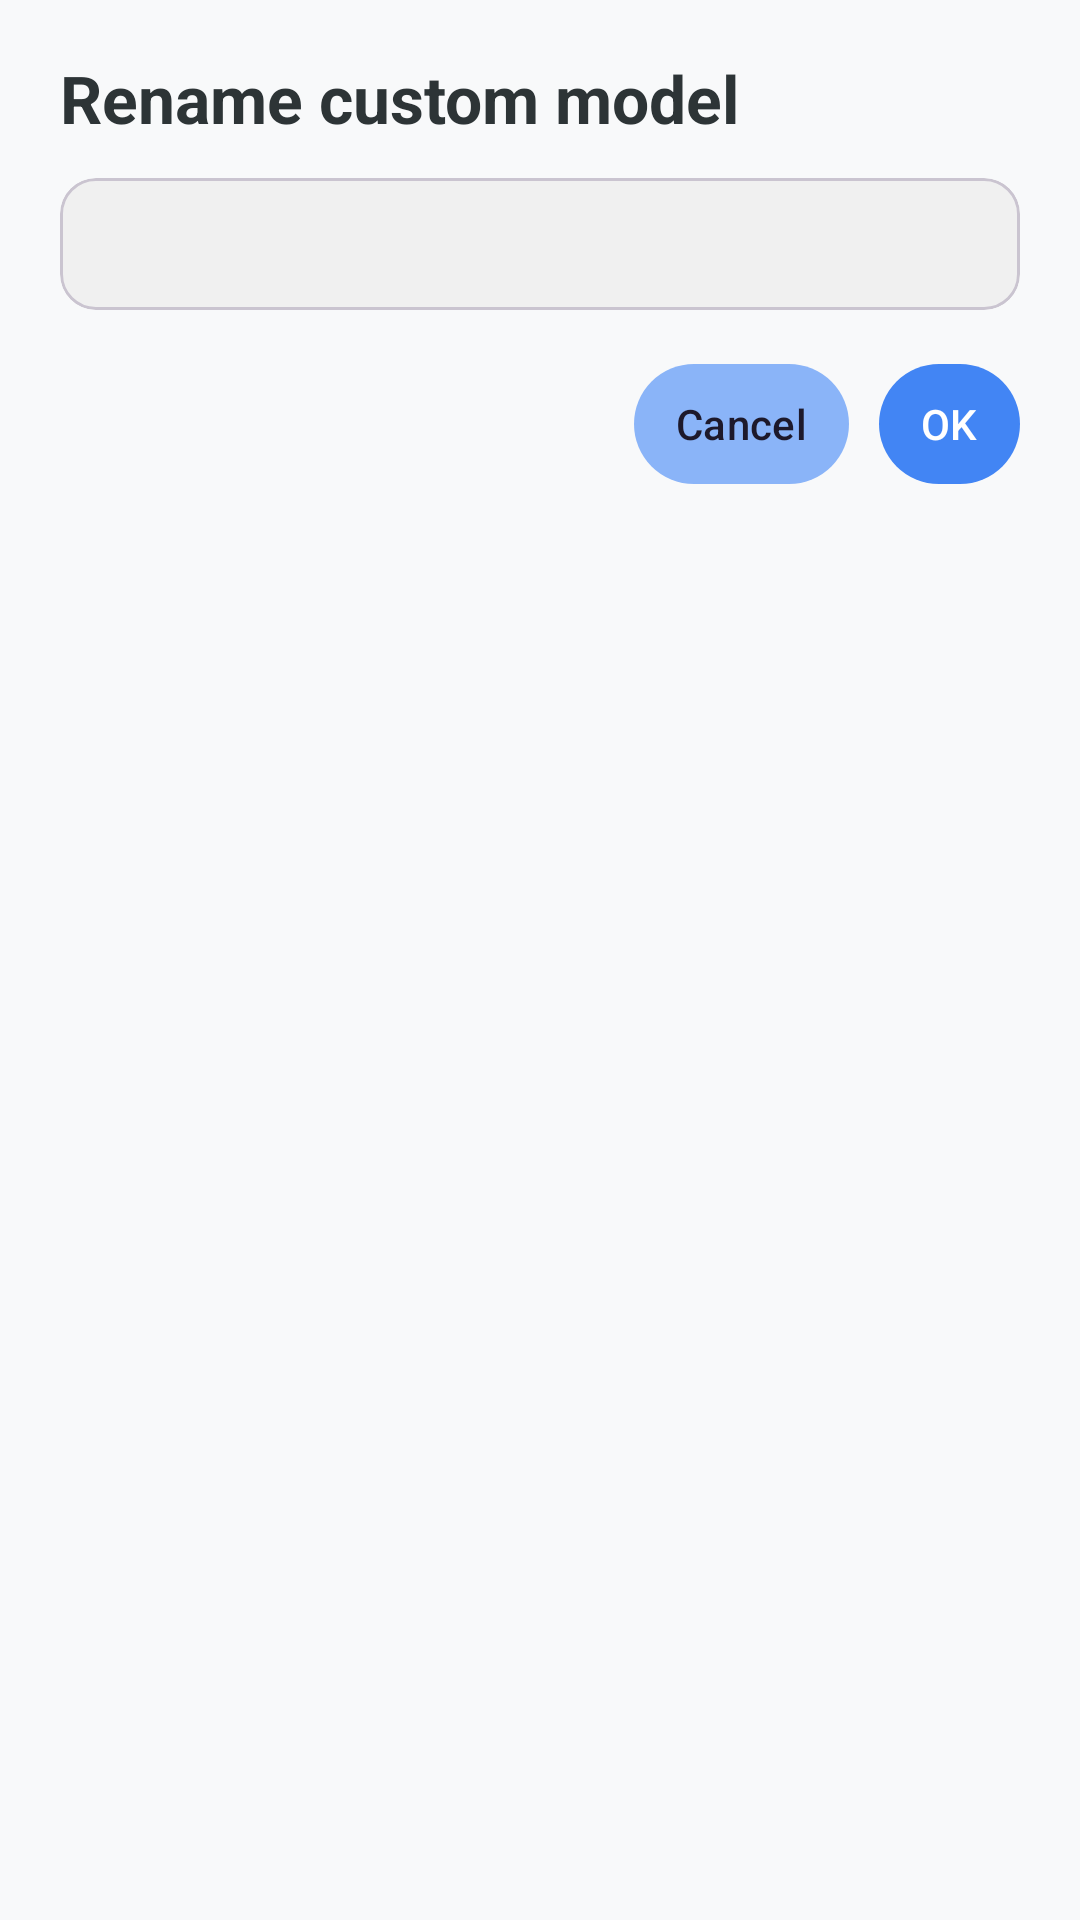

This screen was rendered from an Android layout file. Write that file and the resources it references.
<!-- AndroidManifest.xml: application theme Theme.KGPT -->
<!-- res/layout/dialog_rename_custom_submodel.xml -->
<?xml version="1.0" encoding="utf-8"?>
<LinearLayout xmlns:android="http://schemas.android.com/apk/res/android"
    xmlns:app="http://schemas.android.com/apk/res-auto"
    android:layout_width="match_parent"
    android:layout_height="wrap_content"
    android:orientation="vertical"
    android:paddingHorizontal="20dp"
    android:paddingTop="18dp"
    android:paddingBottom="12dp">

    <TextView
        android:id="@+id/tv_title"
        android:layout_width="match_parent"
        android:layout_height="wrap_content"
        android:text="@string/ui_rename_custom_model"
        android:textAppearance="?attr/textAppearanceTitleLarge"
        android:textStyle="bold"
        android:textColor="?attr/colorOnSurface" />

    <com.google.android.material.card.MaterialCardView
        android:id="@+id/card_input"
        android:layout_width="match_parent"
        android:layout_height="44dp"
        android:layout_marginTop="12dp"
        app:cardBackgroundColor="?attr/colorSurfaceVariant"
        app:cardCornerRadius="12dp"
        app:cardElevation="0dp"
        app:strokeColor="?attr/colorOutlineVariant"
        app:strokeWidth="1dp">

        <EditText
            android:id="@+id/et_name"
            android:layout_width="match_parent"
            android:layout_height="match_parent"
            android:background="@null"
            android:gravity="center_vertical"
            android:inputType="text"
            android:maxLines="1"
            android:paddingHorizontal="12dp"
            android:textColor="?attr/colorOnSurface"
            android:textColorHint="?attr/colorOnSurfaceVariant"
            android:textSize="14sp" />

    </com.google.android.material.card.MaterialCardView>

    <LinearLayout
        android:layout_width="match_parent"
        android:layout_height="wrap_content"
        android:layout_marginTop="14dp"
        android:gravity="end"
        android:orientation="horizontal">

        <com.google.android.material.button.MaterialButton
            android:id="@+id/btn_cancel"
            style="@style/Widget.Material3.Button.TonalButton"
            android:layout_width="wrap_content"
            android:layout_height="wrap_content"
            android:insetLeft="0dp"
            android:insetRight="0dp"
            android:minWidth="0dp"
            android:paddingHorizontal="14dp"
            android:text="@string/btn_cancel" />

        <com.google.android.material.button.MaterialButton
            android:id="@+id/btn_ok"
            style="@style/Widget.Material3.Button"
            android:layout_width="wrap_content"
            android:layout_height="wrap_content"
            android:layout_marginStart="10dp"
            android:insetLeft="0dp"
            android:insetRight="0dp"
            android:minWidth="0dp"
            android:paddingHorizontal="14dp"
            android:text="@string/btn_ok" />

    </LinearLayout>

</LinearLayout>
<!-- resources referenced by this layout -->
<resources>
  <string name="btn_cancel">Cancel</string>
  <string name="btn_ok">OK</string>
  <string name="ui_rename_custom_model">Rename custom model</string>
  <color name="primary">#4285F4</color>
  <color name="primary_light">#D2E3FC</color>
  <color name="white">#FFFFFFFF</color>
  <color name="accent">#1967D2</color>
  <color name="accent_dark">#8AB4F8</color>
  <color name="background_light">#F8F9FA</color>
  <color name="surface_light">#FFFFFF</color>
  <color name="text_primary_light">#2D3436</color>
  <color name="chip_bg_default">#F0F0F0</color>
  <color name="container_background">@color/container_background_light</color>
  <color name="surface_variant">#F0F0F0</color>
  <style name="Widget.KGPT.Slider" parent="Widget.MaterialComponents.Slider">
          
          <item name="thumbRadius">4dp</item>
      </style>
  <style name="TextAppearance.KGPT.DisplayLarge" parent="TextAppearance.Material3.DisplayLarge">
          <item name="android:textColor">?attr/colorOnSurface</item>
      </style>
  <style name="TextAppearance.KGPT.DisplayMedium" parent="TextAppearance.Material3.DisplayMedium">
          <item name="android:textColor">?attr/colorOnSurface</item>
      </style>
  <style name="TextAppearance.KGPT.DisplaySmall" parent="TextAppearance.Material3.DisplaySmall">
          <item name="android:textColor">?attr/colorOnSurface</item>
      </style>
  <style name="TextAppearance.KGPT.HeadlineLarge" parent="TextAppearance.Material3.HeadlineLarge">
          <item name="android:textColor">?attr/colorOnSurface</item>
      </style>
  <style name="TextAppearance.KGPT.HeadlineMedium" parent="TextAppearance.Material3.HeadlineMedium">
          <item name="android:textColor">?attr/colorOnSurface</item>
      </style>
  <style name="TextAppearance.KGPT.HeadlineSmall" parent="TextAppearance.Material3.HeadlineSmall">
          <item name="android:textColor">?attr/colorOnSurface</item>
      </style>
  <style name="TextAppearance.KGPT.TitleLarge" parent="TextAppearance.Material3.TitleLarge">
          <item name="android:textColor">?attr/colorOnSurface</item>
      </style>
  <style name="TextAppearance.KGPT.TitleMedium" parent="TextAppearance.Material3.TitleMedium">
          <item name="android:textColor">?attr/colorOnSurface</item>
      </style>
  <style name="TextAppearance.KGPT.TitleSmall" parent="TextAppearance.Material3.TitleSmall">
          <item name="android:textColor">?attr/colorOnSurface</item>
      </style>
  <style name="TextAppearance.KGPT.BodyLarge" parent="TextAppearance.Material3.BodyLarge">
          <item name="android:textColor">?attr/colorOnSurface</item>
      </style>
  <style name="TextAppearance.KGPT.BodyMedium" parent="TextAppearance.Material3.BodyMedium">
          <item name="android:textColor">?attr/colorOnSurface</item>
      </style>
  <style name="TextAppearance.KGPT.BodySmall" parent="TextAppearance.Material3.BodySmall">
          <item name="android:textColor">?attr/colorOnSurfaceVariant</item>
      </style>
  <style name="TextAppearance.KGPT.LabelLarge" parent="TextAppearance.Material3.LabelLarge">
          <item name="android:textColor">?attr/colorOnSurface</item>
      </style>
  <style name="TextAppearance.KGPT.LabelMedium" parent="TextAppearance.Material3.LabelMedium">
          <item name="android:textColor">?attr/colorOnSurfaceVariant</item>
      </style>
  <style name="TextAppearance.KGPT.LabelSmall" parent="TextAppearance.Material3.LabelSmall">
          <item name="android:textColor">?attr/colorOnSurfaceVariant</item>
      </style>
  <color name="container_background_light">#F8F9FA</color>
</resources>
